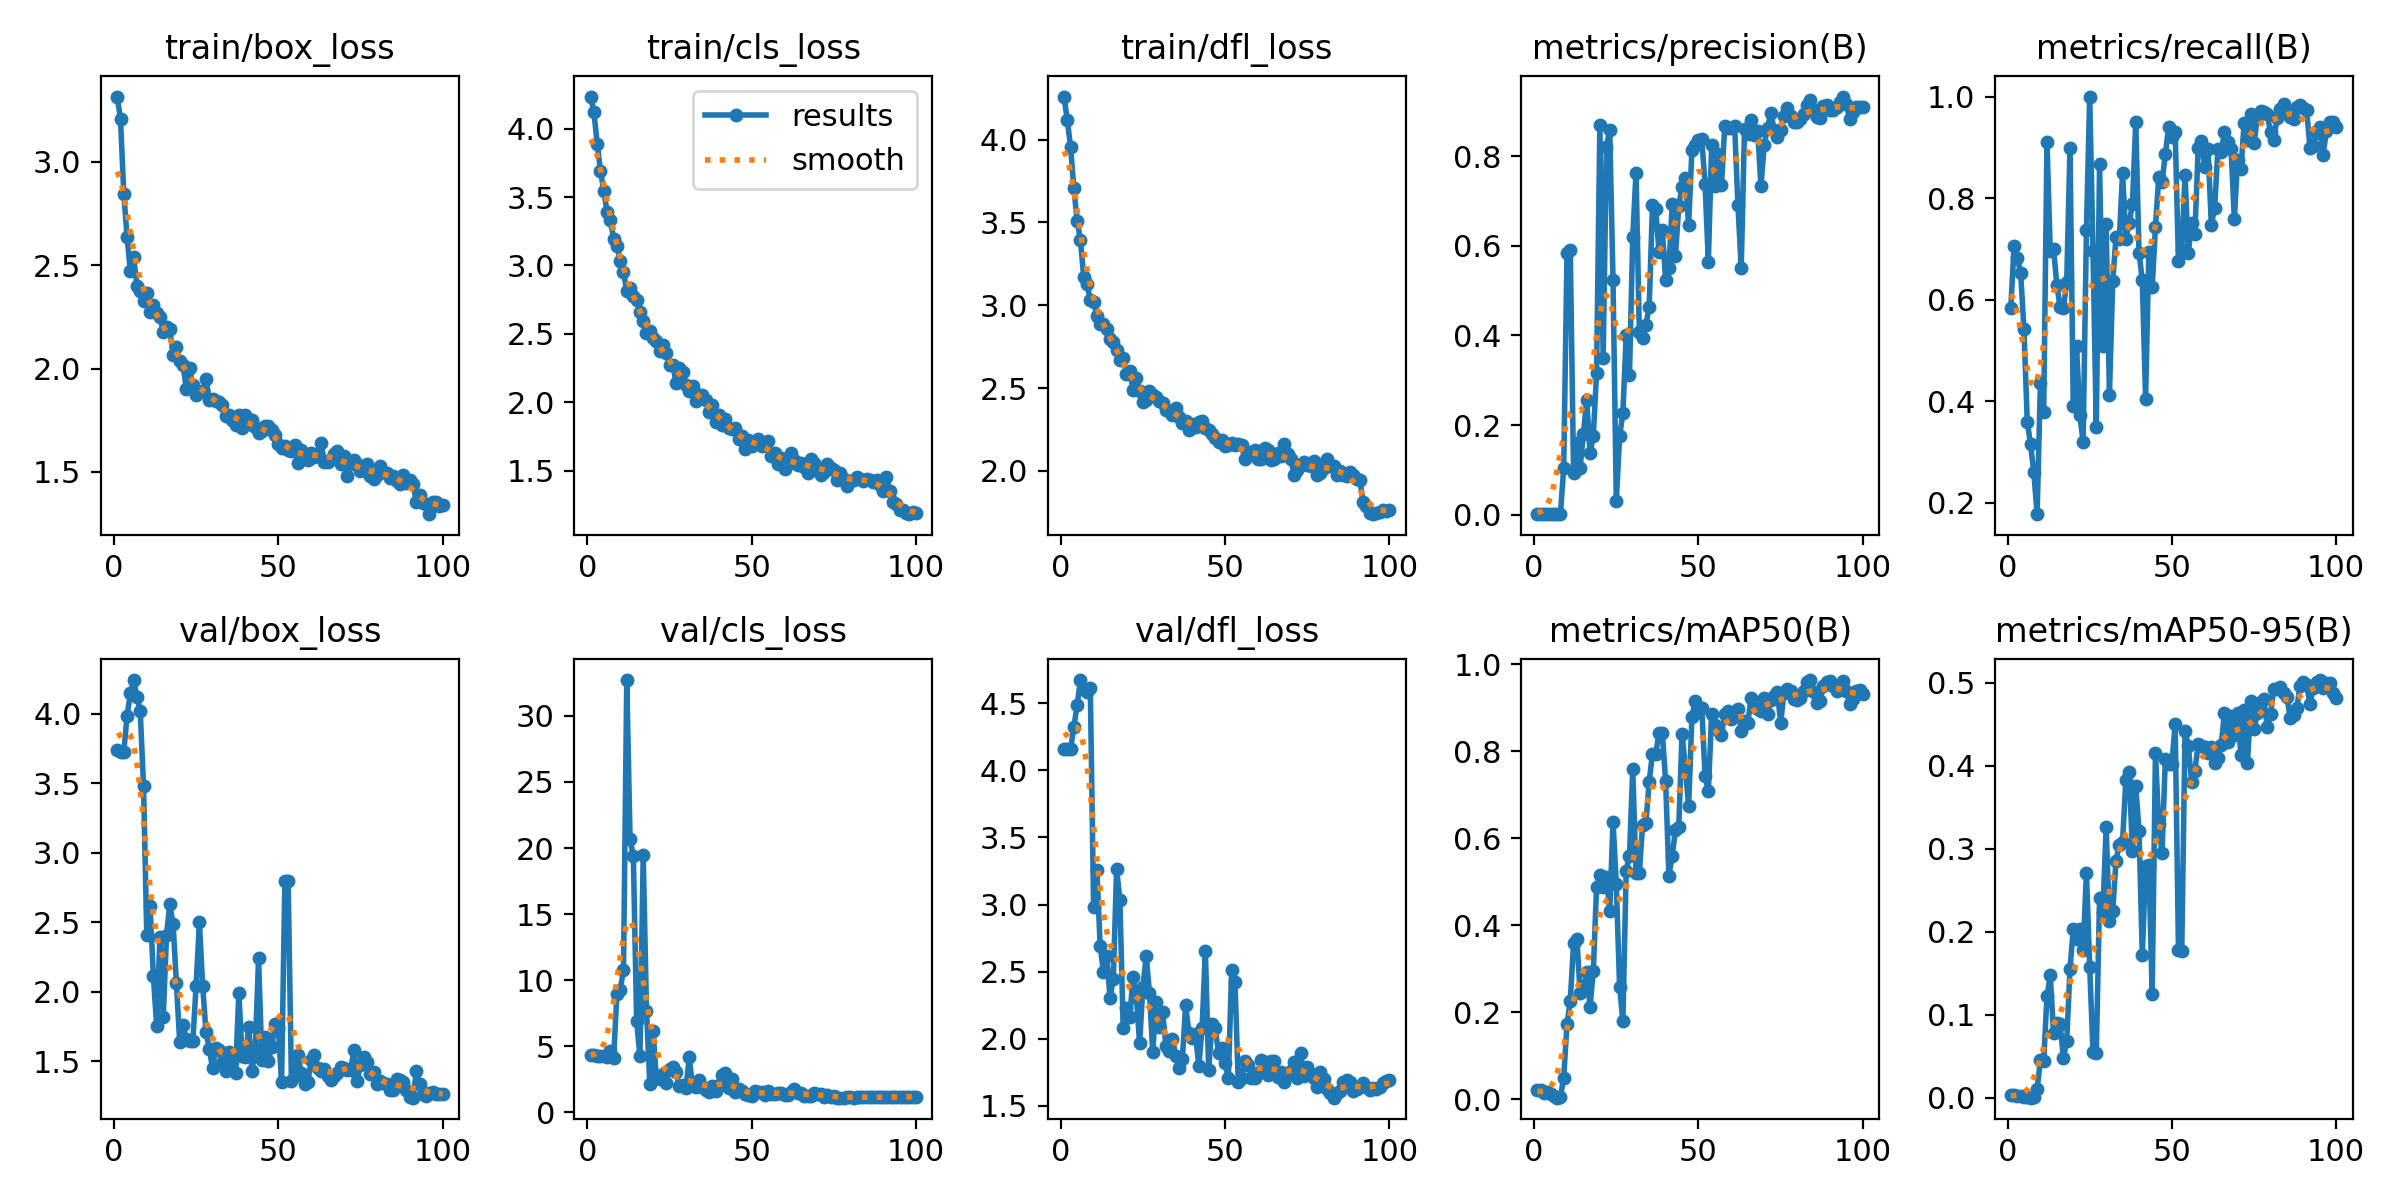

The file beside this chart, header and first rows:
epoch, time, train/box_loss, train/cls_loss, train/dfl_loss, metrics/precision(B), metrics/recall(B), metrics/mAP50(B), metrics/mAP50-95(B), val/box_loss, val/cls_loss, val/dfl_loss, lr/pg0, lr/pg1, lr/pg2
1, 46.05, 3.315, 4.234, 4.259, 0.00176, 0.5844, 0.02101, 0.00333, 3.737, 4.319, 4.16, 0.0002, 0.0002, 0.0002
2, 82.29, 3.205, 4.121, 4.116, 0.0022, 0.7058, 0.0213, 0.0033, 3.726, 4.307, 4.159, 0.0004126, 0.0004126, 0.0004126
3, 120.8, 2.845, 3.89, 3.955, 0.0022, 0.6826, 0.01314, 0.00225, 3.724, 4.256, 4.162, 0.0006209, 0.0006209, 0.0006209
4, 156.6, 2.635, 3.693, 3.704, 0.00215, 0.6517, 0.01615, 0.00264, 3.985, 4.281, 4.325, 0.0008249, 0.0008249, 0.0008249
5, 192.2, 2.471, 3.545, 3.509, 0.00164, 0.5412, 0.01157, 0.00164, 4.145, 4.251, 4.486, 0.001025, 0.001025, 0.001025
6, 230.2, 2.538, 3.392, 3.393, 0.00211, 0.3598, 0.00676, 0.0009, 4.242, 4.229, 4.673, 0.00122, 0.00122, 0.00122
7, 268.1, 2.401, 3.333, 3.168, 0.00088, 0.3149, 0.00323, 0.00038, 4.12, 4.65, 4.609, 0.001411, 0.001411, 0.001411
8, 306.4, 2.376, 3.192, 3.129, 0.00221, 0.2599, 0.00475, 0.0006, 4.019, 4.129, 4.582, 0.001551, 0.001551, 0.001551
9, 344.7, 2.327, 3.143, 3.029, 0.1033, 0.1774, 0.0491, 0.01075, 3.481, 8.982, 4.614, 0.001535, 0.001535, 0.001535
10, 383, 2.365, 3.035, 3.02, 0.5836, 0.436, 0.1726, 0.0452, 2.404, 9.257, 2.979, 0.001518, 0.001518, 0.001518
11, 421.3, 2.274, 2.951, 2.935, 0.5903, 0.3779, 0.2267, 0.04415, 2.614, 10.81, 3.256, 0.001502, 0.001502, 0.001502
12, 459.8, 2.308, 2.815, 2.888, 0.09244, 0.91, 0.3586, 0.1222, 2.112, 32.71, 2.692, 0.001485, 0.001485, 0.001485
13, 496.6, 2.27, 2.832, 2.885, 0.1589, 0.695, 0.3692, 0.1478, 1.75, 20.66, 2.499, 0.001469, 0.001469, 0.001469
14, 537.3, 2.25, 2.779, 2.857, 0.1048, 0.7, 0.2448, 0.07857, 2.395, 19.42, 2.62, 0.001452, 0.001452, 0.001452
15, 577.1, 2.179, 2.748, 2.795, 0.1809, 0.6292, 0.2512, 0.09071, 1.815, 6.911, 2.305, 0.001436, 0.001436, 0.001436
16, 611.5, 2.202, 2.66, 2.777, 0.257, 0.585, 0.2927, 0.08951, 2.407, 4.261, 2.444, 0.001419, 0.001419, 0.001419
17, 645.7, 2.193, 2.594, 2.731, 0.1373, 0.5835, 0.2117, 0.04788, 2.629, 19.47, 3.268, 0.001403, 0.001403, 0.001403
18, 679.1, 2.067, 2.506, 2.667, 0.175, 0.6343, 0.2936, 0.06871, 2.484, 7.694, 3.031, 0.001386, 0.001386, 0.001386
19, 712, 2.102, 2.52, 2.68, 0.3172, 0.8992, 0.4885, 0.1554, 2.065, 2.18, 2.08, 0.00137, 0.00137, 0.00137
20, 745.3, 2.035, 2.473, 2.586, 0.8709, 0.3895, 0.5149, 0.2032, 1.639, 6.135, 2.231, 0.001353, 0.001353, 0.001353
21, 778.5, 2.019, 2.452, 2.603, 0.3495, 0.5083, 0.4872, 0.1918, 1.76, 2.616, 2.161, 0.001337, 0.001337, 0.001337
22, 811.7, 1.903, 2.375, 2.487, 0.8204, 0.3721, 0.5101, 0.2035, 1.66, 2.525, 2.46, 0.00132, 0.00132, 0.00132
23, 846.4, 2.004, 2.419, 2.561, 0.8593, 0.3198, 0.4327, 0.1779, 1.644, 2.928, 2.314, 0.001304, 0.001304, 0.001304
24, 881.2, 1.919, 2.358, 2.48, 0.5232, 0.7369, 0.6376, 0.2714, 1.645, 2.224, 1.967, 0.001287, 0.001287, 0.001287
25, 915, 1.87, 2.272, 2.419, 0.03051, 1, 0.4949, 0.1579, 2.04, 3.248, 2.385, 0.001271, 0.001271, 0.001271
26, 948.6, 1.887, 2.276, 2.426, 0.1744, 0.6952, 0.258, 0.05561, 2.498, 3.442, 2.619, 0.001254, 0.001254, 0.001254
27, 981.6, 1.893, 2.143, 2.48, 0.2265, 0.3488, 0.1786, 0.0544, 2.04, 3.054, 2.341, 0.001238, 0.001238, 0.001238
28, 1014, 1.952, 2.247, 2.459, 0.4002, 0.8677, 0.5254, 0.2413, 1.709, 1.963, 1.901, 0.001221, 0.001221, 0.001221
29, 1047, 1.847, 2.225, 2.447, 0.3114, 0.509, 0.5593, 0.224, 1.588, 2.073, 2.278, 0.001205, 0.001205, 0.001205
30, 1080, 1.851, 2.126, 2.423, 0.6196, 0.7498, 0.7584, 0.3259, 1.449, 1.842, 2.089, 0.001188, 0.001188, 0.001188
31, 1114, 1.845, 2.082, 2.412, 0.7639, 0.4128, 0.5195, 0.213, 1.594, 4.156, 2.196, 0.001172, 0.001172, 0.001172
32, 1147, 1.839, 2.116, 2.366, 0.4084, 0.6358, 0.5195, 0.2247, 1.578, 1.992, 1.947, 0.001155, 0.001155, 0.001155
33, 1180, 1.822, 2.013, 2.363, 0.3935, 0.7234, 0.631, 0.286, 1.487, 1.954, 1.912, 0.001139, 0.001139, 0.001139
34, 1213, 1.772, 2.05, 2.335, 0.424, 0.7192, 0.6358, 0.3049, 1.428, 2.445, 1.998, 0.001122, 0.001122, 0.001122
35, 1246, 1.777, 2.055, 2.382, 0.4632, 0.8492, 0.73, 0.3088, 1.568, 1.951, 1.871, 0.001106, 0.001106, 0.001106
36, 1279, 1.75, 2.017, 2.322, 0.6914, 0.7201, 0.7947, 0.3835, 1.494, 1.693, 1.782, 0.001089, 0.001089, 0.001089
37, 1312, 1.729, 1.93, 2.292, 0.6814, 0.7505, 0.7933, 0.393, 1.416, 1.567, 1.847, 0.001073, 0.001073, 0.001073
38, 1345, 1.778, 1.978, 2.303, 0.5856, 0.7885, 0.8427, 0.2978, 1.993, 2.022, 2.255, 0.001056, 0.001056, 0.001056
39, 1378, 1.711, 1.859, 2.249, 0.6356, 0.9493, 0.8423, 0.3751, 1.534, 1.656, 2.044, 0.00104, 0.00104, 0.00104
40, 1411, 1.773, 1.909, 2.282, 0.5235, 0.6926, 0.7316, 0.322, 1.526, 2.043, 2.007, 0.001023, 0.001023, 0.001023
41, 1444, 1.734, 1.831, 2.264, 0.5509, 0.6385, 0.5141, 0.1722, 1.743, 2.835, 2.036, 0.001007, 0.001007, 0.001007
42, 1477, 1.752, 1.879, 2.293, 0.6927, 0.405, 0.5588, 0.2791, 1.429, 2.949, 1.794, 0.0009904, 0.0009904, 0.0009904
43, 1510, 1.719, 1.814, 2.302, 0.578, 0.6941, 0.6198, 0.2811, 1.585, 1.86, 2.077, 0.0009739, 0.0009739, 0.0009739
44, 1544, 1.688, 1.806, 2.26, 0.6893, 0.6241, 0.6248, 0.1252, 2.24, 2.52, 2.655, 0.0009574, 0.0009574, 0.0009574
45, 1576, 1.7, 1.811, 2.249, 0.7325, 0.7434, 0.8406, 0.4149, 1.506, 1.549, 1.767, 0.0009409, 0.0009409, 0.0009409
46, 1610, 1.721, 1.729, 2.222, 0.7526, 0.8407, 0.7626, 0.3296, 1.675, 1.767, 2.113, 0.0009244, 0.0009244, 0.0009244
47, 1642, 1.72, 1.757, 2.2, 0.646, 0.831, 0.6731, 0.2945, 1.504, 1.595, 2.078, 0.0009078, 0.0009078, 0.0009078
48, 1675, 1.705, 1.662, 2.175, 0.8142, 0.8863, 0.879, 0.4081, 1.602, 1.419, 1.895, 0.0008913, 0.0008913, 0.0008913
49, 1708, 1.677, 1.721, 2.189, 0.826, 0.9392, 0.9163, 0.4025, 1.764, 1.295, 1.933, 0.0008748, 0.0008748, 0.0008748
50, 1741, 1.634, 1.678, 2.153, 0.8366, 0.92, 0.8892, 0.4027, 1.737, 1.237, 1.821, 0.0008583, 0.0008583, 0.0008583
51, 1774, 1.615, 1.71, 2.154, 0.8381, 0.93, 0.8998, 0.4509, 1.347, 1.589, 1.709, 0.0008418, 0.0008418, 0.0008418
52, 1808, 1.624, 1.728, 2.168, 0.7386, 0.6757, 0.7433, 0.1778, 2.798, 1.561, 2.515, 0.0008253, 0.0008253, 0.0008253
53, 1841, 1.607, 1.68, 2.156, 0.5636, 0.6971, 0.7076, 0.1769, 2.795, 1.515, 2.421, 0.0008088, 0.0008088, 0.0008088
54, 1873, 1.602, 1.698, 2.16, 0.8249, 0.8456, 0.8855, 0.4418, 1.354, 1.316, 1.682, 0.0007923, 0.0007923, 0.0007923
55, 1906, 1.632, 1.718, 2.157, 0.7346, 0.6923, 0.8612, 0.4242, 1.392, 1.645, 1.706, 0.0007758, 0.0007758, 0.0007758
56, 1938, 1.544, 1.605, 2.072, 0.8051, 0.7515, 0.8489, 0.3803, 1.544, 1.406, 1.834, 0.0007593, 0.0007593, 0.0007593
57, 1971, 1.609, 1.633, 2.097, 0.7358, 0.7301, 0.8382, 0.3935, 1.41, 1.422, 1.804, 0.0007428, 0.0007428, 0.0007428
58, 2003, 1.575, 1.553, 2.112, 0.8689, 0.8982, 0.8862, 0.4268, 1.338, 1.501, 1.712, 0.0007263, 0.0007263, 0.0007263
59, 2036, 1.556, 1.595, 2.128, 0.8637, 0.9133, 0.8933, 0.4245, 1.349, 1.497, 1.709, 0.0007098, 0.0007098, 0.0007098
60, 2069, 1.591, 1.511, 2.072, 0.8635, 0.8605, 0.8733, 0.4227, 1.507, 1.351, 1.747, 0.0006933, 0.0006933, 0.0006933
... 40 more rows
